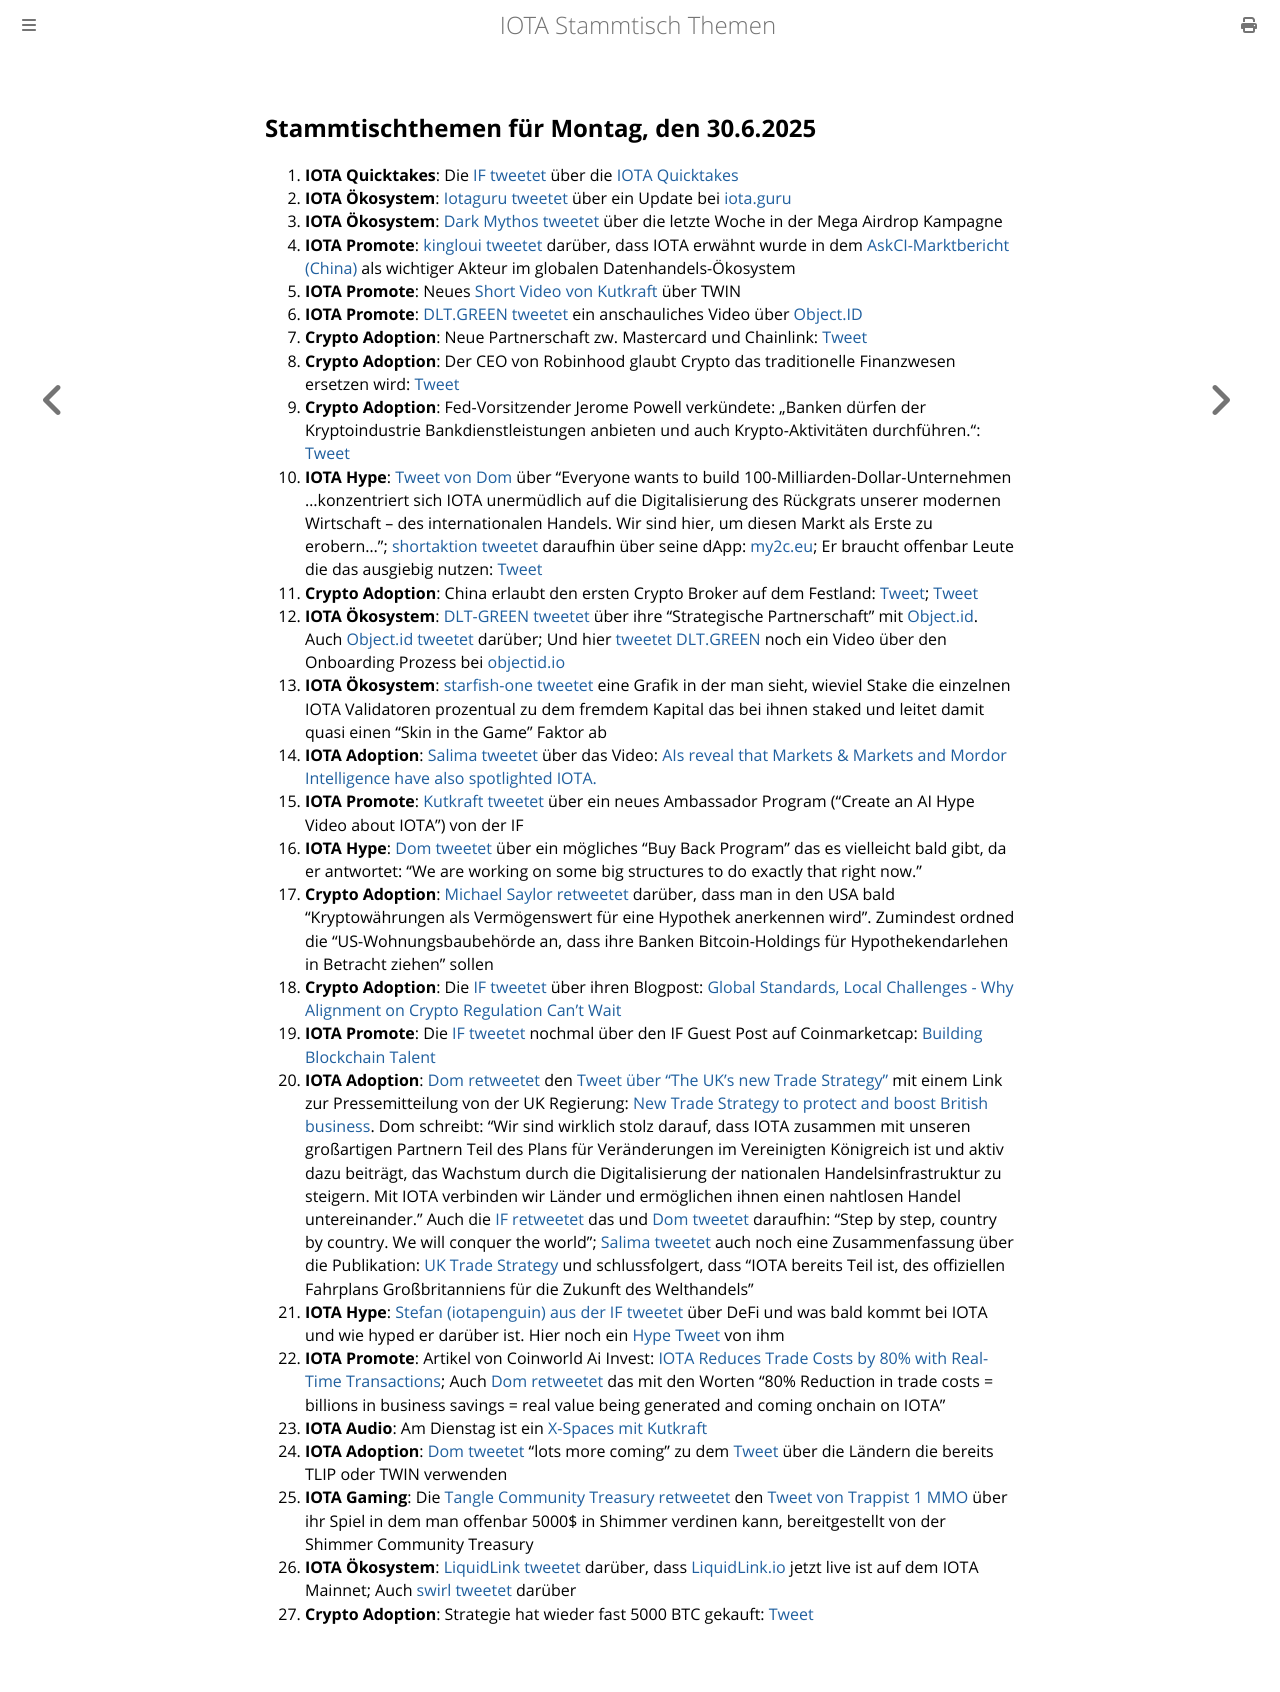

repository: iota-community/community-events · page: stammtisch/2025-06-30/index.html · generator: mdbook

## Stammtischthemen für Montag, den 30.6.2025

1. **IOTA Quicktakes**: Die [IF tweetet](https://x.com/iota/status/1937073280273273309) über die [IOTA Quicktakes](https://x.com/iota/status/1937073280273273309)
2. **IOTA Ökosystem**: [Iotaguru tweetet](https://x.com/iota_guru/status/1937198220293410886) über ein Update bei [iota.guru](https://www.iota.guru/)
3. **IOTA Ökosystem**: [Dark Mythos tweetet](https://x.com/DarkMythosIOTA/status/1937809348610146438) über die letzte Woche in der Mega Airdrop Kampagne
4. **IOTA Promote**: [kingloui tweetet](https://x.com/kingloui96/status/1937189690538344822) darüber, dass IOTA erwähnt wurde in dem [AskCI-Marktbericht (China)](https://t.co/C1DOv8yswv) als wichtiger Akteur im globalen Datenhandels-Ökosystem
5. **IOTA Promote**: Neues [Short Video von Kutkraft](https://x.com/kutkraft/status/1937437627692839191) über TWIN
6. **IOTA Promote**: [DLT.GREEN tweetet](https://x.com/dlt_green/status/1937554725378851161) ein anschauliches Video über [Object.ID](objectid.io)
7. **Crypto Adoption**: Neue Partnerschaft zw.  Mastercard und Chainlink: [Tweet](https://x.com/WatcherGuru/status/1937534380164948047)
8. **Crypto Adoption**: Der CEO von Robinhood glaubt Crypto das traditionelle Finanzwesen ersetzen wird: [Tweet](https://x.com/Vivek4real_/status/1937543816510062616)
9. **Crypto Adoption**: Fed-Vorsitzender Jerome Powell verkündete: „Banken dürfen der Kryptoindustrie Bankdienstleistungen anbieten und auch Krypto-Aktivitäten durchführen.": [Tweet](https://x.com/BitcoinMagazine/status/1937530113127829951)
10. **IOTA Hype**: [Tweet von Dom](https://x.com/DomSchiener/status/1937501860501315843) über "Everyone wants to build 100-Milliarden-Dollar-Unternehmen ...konzentriert sich IOTA unermüdlich auf die Digitalisierung des Rückgrats unserer modernen Wirtschaft – des internationalen Handels. Wir sind hier, um diesen Markt als Erste zu erobern..."; [shortaktion tweetet](https://x.com/shortaktien/status/1937859217227923946) daraufhin über seine dApp: [my2c.eu](https://my2c.eu/); Er braucht offenbar Leute die das ausgiebig nutzen: [Tweet](https://x.com/shortaktien/status/1938247451133051141)
11. **Crypto Adoption**: China erlaubt den ersten Crypto Broker auf dem Festland: [Tweet](https://x.com/pete_rizzo_/status/1937805122433671466); [Tweet](https://x.com/pete_rizzo_/status/1939638295790543201)
12. **IOTA Ökosystem**: [DLT-GREEN tweetet](https://x.com/dlt_green/status/1938258666479665278) über ihre "Strategische Partnerschaft" mit [Object.id](https://x.com/ObjectID_io). Auch [Object.id tweetet](https://x.com/ObjectID_io/status/1938260280833937712) darüber; Und hier [tweetet DLT.GREEN](https://x.com/dlt_green/status/1937886558113206366) noch ein Video über den Onboarding Prozess bei [objectid.io](https://objectid.io/)
13. **IOTA Ökosystem**: [starfish-one tweetet](https://x.com/starfishoneiota/status/1937546536532983918) eine Grafik in der man sieht, wieviel Stake die einzelnen IOTA Validatoren prozentual zu dem fremdem Kapital das bei ihnen staked und leitet damit quasi einen "Skin in the Game" Faktor ab
14. **IOTA Adoption**: [Salima tweetet](https://x.com/Salimasbegum/status/1937628942095335520) über das Video: [AIs reveal that Markets & Markets and Mordor Intelligence have also spotlighted IOTA.](https://youtu.be/NDmEWXefgKUf)
15. **IOTA Promote**: [Kutkraft tweetet](https://x.com/kutkraft/status/1937732182409461891) über ein neues Ambassador Program ("Create an AI Hype Video about IOTA") von der IF
16. **IOTA Hype**: [Dom tweetet](https://x.com/DomSchiener/status/1937507803477778663) über ein mögliches "Buy Back Program" das es vielleicht bald gibt, da er antwortet: "We are working on some big structures to do exactly that right now." 
17. **Crypto Adoption**: [Michael Saylor retweetet](https://x.com/saylor/status/1937971156910285011) darüber, dass man in den USA bald "Kryptowährungen als Vermögenswert für eine Hypothek anerkennen wird". Zumindest ordned die "US-Wohnungsbaubehörde an, dass ihre Banken Bitcoin-Holdings für Hypothekendarlehen in Betracht ziehen" sollen
18. **Crypto Adoption**: Die [IF tweetet](https://x.com/iota/status/1938220711882965050) über ihren Blogpost: [Global Standards, Local Challenges - Why Alignment on Crypto Regulation Can’t Wait](https://blog.iota.org/iota-response-fsb/)
19. **IOTA Promote**: Die [IF tweetet](https://x.com/iota/status/1938583099413016577) nochmal über den IF Guest Post auf Coinmarketcap: [Building Blockchain Talent](https://coinmarketcap.com/community/articles/68513cb677d91954e4496b35/)
20. **IOTA Adoption**: [Dom retweetet](https://x.com/DomSchiener/status/1938698588739273024) den [Tweet über "The UK’s new Trade Strategy"](https://x.com/biztradegovuk/status/1938126350063227183) mit einem Link zur Pressemitteilung von der UK Regierung: [New Trade Strategy to protect and boost British business](https://www.gov.uk/government/news/new-trade-strategy-to-protect-and-boost-british-business). Dom schreibt: "Wir sind wirklich stolz darauf, dass IOTA zusammen mit unseren großartigen Partnern Teil des Plans für Veränderungen im Vereinigten Königreich ist und aktiv dazu beiträgt, das Wachstum durch die Digitalisierung der nationalen Handelsinfrastruktur zu steigern. Mit IOTA verbinden wir Länder und ermöglichen ihnen einen nahtlosen Handel untereinander." Auch die [IF retweetet](https://x.com/iota/status/1938686452600111449) das und [Dom tweetet](https://x.com/DomSchiener/status/1938696268051816557) daraufhin: "Step by step, country by country. We will conquer the world"; [Salima tweetet](https://x.com/Salimasbegum/status/1938701114884661677) auch noch eine Zusammenfassung über die Publikation: [UK Trade Strategy](https://www.gov.uk/government/publications/uk-trade-strategy) und schlussfolgert, dass "IOTA bereits Teil ist, des offiziellen Fahrplans Großbritanniens für die Zukunft des Welthandels"
21. **IOTA Hype**: [Stefan (iotapenguin) aus der IF tweetet](https://x.com/iota_penguin/status/1938883126207398238) über DeFi und was bald kommt bei IOTA und wie hyped er darüber ist. Hier noch ein [Hype Tweet](https://x.com/iota_penguin/status/1939318152732594501) von ihm
22. **IOTA Promote**: Artikel von Coinworld Ai Invest: [IOTA Reduces Trade Costs by 80% with Real-Time Transactions](https://www.ainvest.com/news/iota-reduces-trade-costs-80-real-time-transactions-2506/); Auch [Dom retweetet](https://x.com/DomSchiener/status/1938928886638948811) das mit den Worten "80% Reduction in trade costs = billions in business savings = real value being generated and coming onchain on IOTA"
23. **IOTA Audio**: Am Dienstag ist ein [X-Spaces mit Kutkraft](https://x.com/kutkraft/status/1939154991740264811)
24. **IOTA Adoption**: [Dom tweetet](https://x.com/DomSchiener/status/1939237564105314765) "lots more coming" zu dem [Tweet](https://x.com/VikEUNE/status/1938997601162141716) über die Ländern die bereits TLIP oder TWIN verwenden
25. **IOTA Gaming**: Die [Tangle Community Treasury retweetet](https://x.com/TangleTreasury/status/1939612096385384508) den [Tweet von Trappist 1 MMO](https://x.com/trappist1_mmo/status/1938979393445019970) über ihr Spiel in dem man offenbar 5000$ in Shimmer verdinen kann, bereitgestellt von der Shimmer Community Treasury
26. **IOTA Ökosystem**: [LiquidLink tweetet](https://x.com/Liquidlink_io/status/1939655141587816632) darüber, dass [LiquidLink.io](https://liquidlink.io/) jetzt live ist auf dem IOTA Mainnet; Auch [swirl tweetet](https://x.com/swirlstake/status/1939657648309170680) darüber
27. **Crypto Adoption**: Strategie hat wieder fast 5000 BTC gekauft: [Tweet](https://x.com/saylor/status/1939655936118808917)
